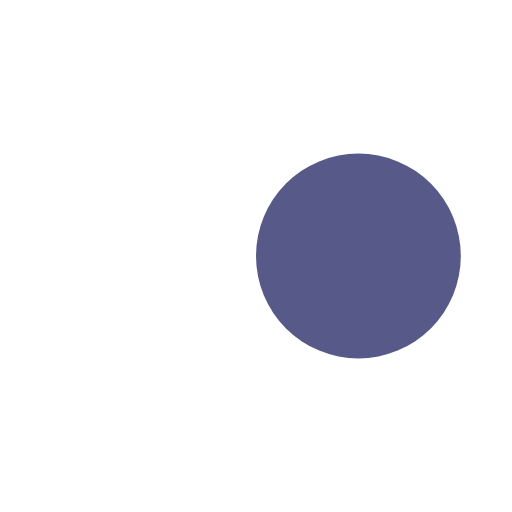
t = 0.00 s
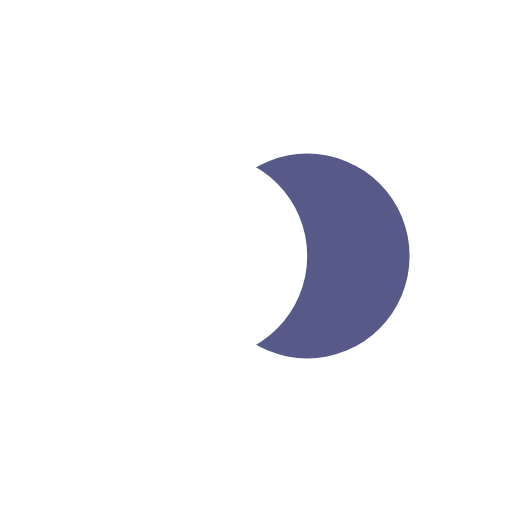
t = 0.13 s
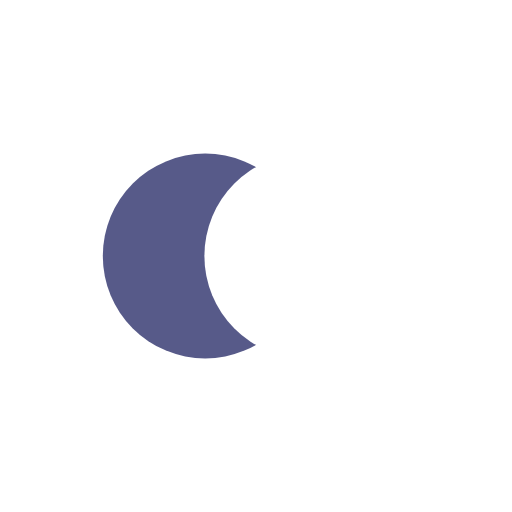
t = 0.37 s
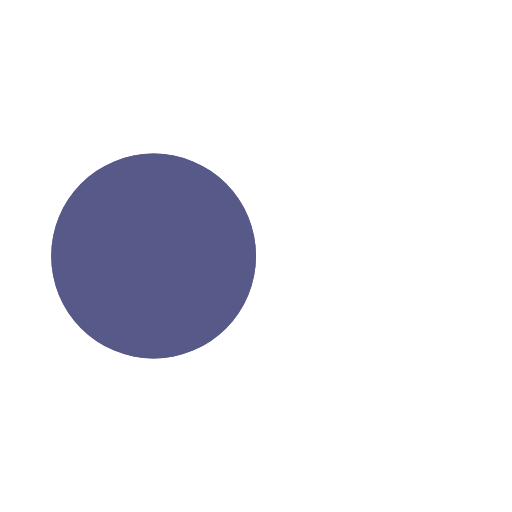
t = 0.50 s
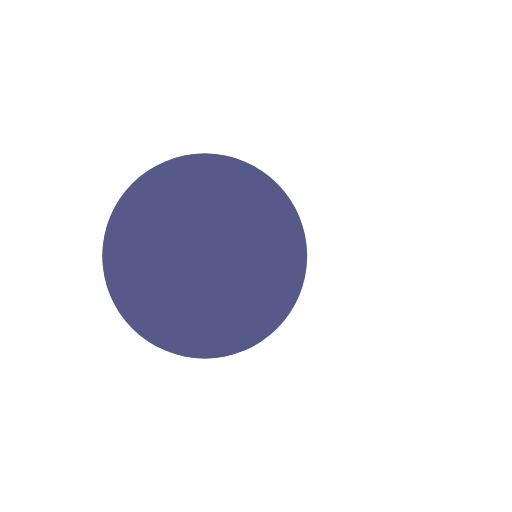
t = 0.63 s
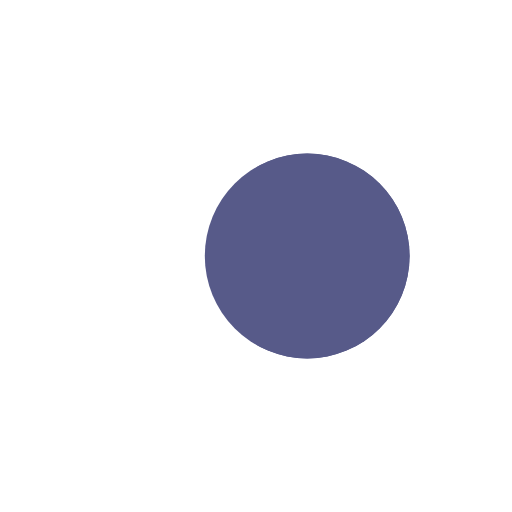
t = 0.88 s

The animated SVG that drew these frames (rendered in a browser with its animation timeline set to each time). Animation: 4 SMIL elements (animate=4); one cycle of 1.00 s, repeats indefinitely.

<?xml version="1.0" encoding="utf-8"?>
<svg xmlns="http://www.w3.org/2000/svg" xmlns:xlink="http://www.w3.org/1999/xlink" style="margin: auto; background: none; display: block; shape-rendering: auto;" width="40px" height="40px" viewBox="0 0 100 100" preserveAspectRatio="xMidYMid">
<circle cx="30" cy="50" fill="#575a89" r="20">
  <animate attributeName="cx" repeatCount="indefinite" dur="1s" keyTimes="0;0.5;1" values="30;70;30" begin="-0.5s"></animate>
</circle>
<circle cx="70" cy="50" fill="#ffffff" r="20">
  <animate attributeName="cx" repeatCount="indefinite" dur="1s" keyTimes="0;0.5;1" values="30;70;30" begin="0s"></animate>
</circle>
<circle cx="30" cy="50" fill="#575a89" r="20">
  <animate attributeName="cx" repeatCount="indefinite" dur="1s" keyTimes="0;0.5;1" values="30;70;30" begin="-0.5s"></animate>
  <animate attributeName="fill-opacity" values="0;0;1;1" calcMode="discrete" keyTimes="0;0.499;0.5;1" dur="1s" repeatCount="indefinite"></animate>
</circle>
<!-- [ldio] generated by https://loading.io/ --></svg>
